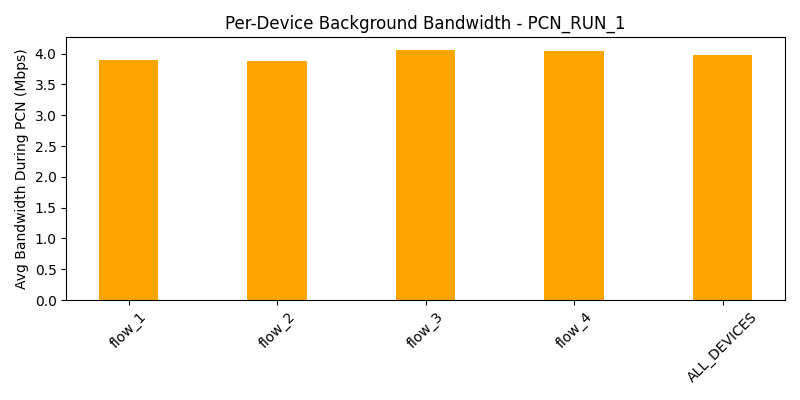

The file beside this chart, header and first rows:
device, avg_bw_before, avg_bw_during, avg_bw_after
flow_1, 4.514, 3.899, 4.488
flow_2, 4.634, 3.881, 4.412
flow_3, 4.537, 4.06, 4.346
flow_4, 4.347, 4.038, 4.298
ALL_DEVICES, 4.508, 3.969, 4.386
